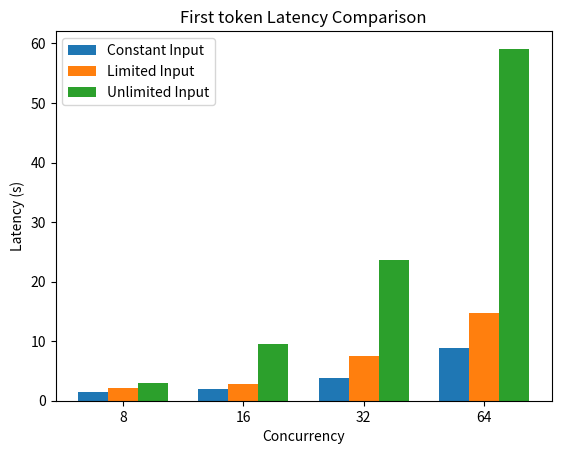

This figure's Python source:
import matplotlib.pyplot as plt
import numpy as np

# Data
instances = ["8", "16", "32", "64"]
average_constant_input_latency = [1.526516702, 2.025441562, 3.787614267, 8.915414104]
average_limited_input_latency = [2.072720504, 2.750537927, 7.560184518, 14.71684159]
average_unlimited_input_latency = [2.956530185, 9.477127556, 23.68571466, 59.11739473]

# Set the positions and width for the bars
positions = np.arange(len(instances))
bar_width = 0.25

# Plotting
plt.bar(positions, average_constant_input_latency, bar_width, label='Constant Input')
plt.bar(positions + bar_width, average_limited_input_latency, bar_width, label='Limited Input')
plt.bar(positions + 2*bar_width, average_unlimited_input_latency, bar_width, label='Unlimited Input')

# Adding labels
plt.xlabel('Concurrency')
plt.ylabel('Latency (s)')
plt.title('First token Latency Comparison')
plt.xticks(positions + bar_width, instances)

# Adding legend
plt.legend()

plt.savefig('first_latency_with_different_input_tokens.png')

# Display the bar chart
plt.show()
